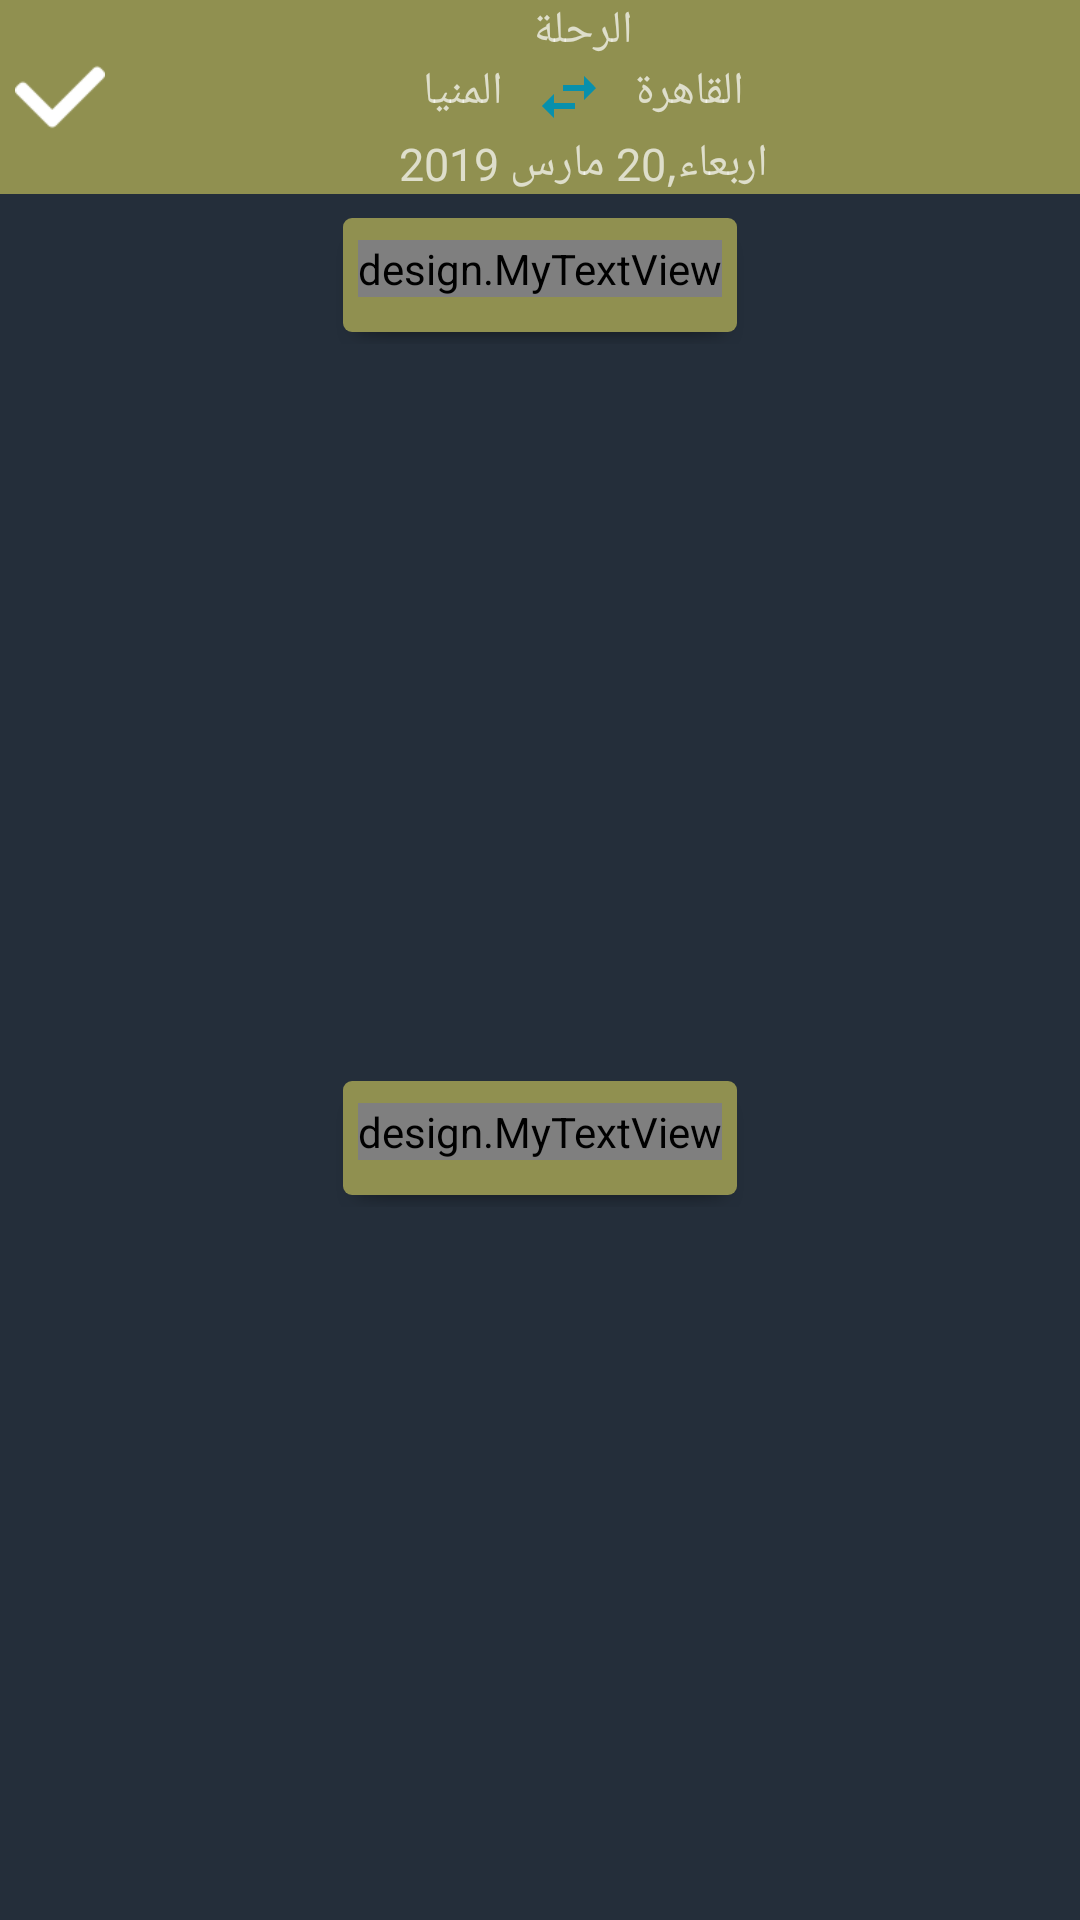

The Android layout XML behind this screen, and the referenced resources:
<!-- AndroidManifest.xml: application theme AppTheme -->
<!-- res/layout/activity_rounded_search.xml -->
<?xml version="1.0" encoding="utf-8"?>
<LinearLayout xmlns:android="http://schemas.android.com/apk/res/android"
    xmlns:app="http://schemas.android.com/apk/res-auto"
    android:layout_width="match_parent"
    android:layout_height="match_parent"
    android:background="#242E3A"
    android:layoutDirection="rtl"

    android:orientation="vertical"

    >

    <android.support.design.widget.AppBarLayout
        android:layout_width="match_parent"
        android:layout_height="wrap_content"
        android:theme="@style/AppTheme.AppBarOverlay">

        <android.support.v7.widget.Toolbar
            android:id="@+id/toolbar"
            android:layout_width="match_parent"
            android:layout_height="wrap_content"
            android:background="#909050"
            android:title=""
            android:weightSum="1"
            app:popupTheme="@style/AppTheme.PopupOverlay">

            <ImageView
                android:id="@+id/book_img_id"
                android:layout_width="40dp"
                android:layout_height="40dp"
                android:src="@drawable/confirmed"
                android:padding="5dp"

                />

            <RelativeLayout
                android:layout_width="wrap_content"
                android:layout_height="wrap_content"
                android:layout_marginLeft="5dp"
                android:layout_marginRight="5dp">

                <TextView
                    android:id="@+id/Depart_id"
                    android:layout_width="wrap_content"
                    android:layout_height="wrap_content"
                    android:layout_alignParentTop="true"
                    android:layout_centerInParent="true"
                    android:text="الرحلة"
                    android:textSize="15sp" />

                <RelativeLayout
                    android:id="@+id/Rel_id"
                    android:layout_width="match_parent"
                    android:layout_height="wrap_content"
                    android:layout_below="@id/Depart_id"
                    android:gravity="center">

                    <TextView
                        android:id="@+id/to_id_bar_R"
                        android:layout_width="wrap_content"
                        android:layout_height="wrap_content"
                        android:text="المنيا"
                        android:textSize="15sp" />

                    <ImageView
                        android:id="@+id/image_id"
                        android:layout_width="wrap_content"
                        android:layout_height="wrap_content"
                        android:layout_marginLeft="10dp"
                        android:layout_marginRight="10dp"
                        android:layout_toRightOf="@id/to_id_bar_R"
                        app:srcCompat="@drawable/ic_swap" />

                    <TextView
                        android:id="@+id/from_id_bar_R"
                        android:layout_width="wrap_content"
                        android:layout_height="wrap_content"
                        android:layout_toRightOf="@id/image_id"
                        android:text="القاهرة"
                        android:textSize="15sp" />
                </RelativeLayout>

                <TextView
                    android:id="@+id/date_id_bar_r"
                    android:layout_width="wrap_content"
                    android:layout_height="wrap_content"
                    android:layout_below="@id/Rel_id"
                    android:layout_centerInParent="true"
                    android:text="اربعاء,20 مارس 2019"
                    android:textSize="15sp" />
            </RelativeLayout>
        </android.support.v7.widget.Toolbar>

    </android.support.design.widget.AppBarLayout>

    <LinearLayout
        android:layout_width="match_parent"
        android:layout_height="match_parent"
        android:orientation="vertical">

        <LinearLayout
            android:layout_width="match_parent"
            android:layout_height="0dp"
            android:layout_weight="1"
            android:orientation="vertical">

            <LinearLayout
                android:layout_width="wrap_content"
                android:layout_height="wrap_content"
                android:layout_gravity="center"
                android:background="@drawable/back_list"
                android:gravity="center"
                android:layoutDirection="rtl">

                <design.MyTextView
                    android:layout_width="wrap_content"
                    android:layout_height="wrap_content"
                    android:gravity="center"
                    android:text="ذهاب"
                    android:textColor="#ffffff"
                    android:textDirection="rtl"
                    android:textSize="20sp" />
            </LinearLayout>


            <android.support.v7.widget.RecyclerView
                android:id="@+id/mainDataGo"
                android:layout_width="match_parent"
                android:layout_height="match_parent">

            </android.support.v7.widget.RecyclerView>
        </LinearLayout>

        <LinearLayout
            android:layout_width="match_parent"
            android:layout_height="0dp"
            android:layout_weight="1"
            android:orientation="vertical">

            <LinearLayout
                android:layout_width="wrap_content"
                android:layout_height="wrap_content"
                android:layout_gravity="center"
                android:background="@drawable/back_list"
                android:gravity="center"
                android:layoutDirection="rtl">

                <design.MyTextView
                    android:layout_width="wrap_content"
                    android:layout_height="wrap_content"
                    android:gravity="center"
                    android:text="عودة"
                    android:textColor="#ffffff"
                    android:textDirection="rtl"
                    android:textSize="20sp" />
            </LinearLayout>


            <android.support.v7.widget.RecyclerView
                android:id="@+id/mainDataRet"
                android:layout_width="match_parent"
                android:layout_height="match_parent">

            </android.support.v7.widget.RecyclerView>

        </LinearLayout>
    </LinearLayout>
</LinearLayout>
<!-- resources referenced by this layout -->
<resources>
  <!-- drawable back_list (drawable) -->
  <?xml version="1.0" encoding="utf-8"?>
  <layer-list xmlns:android="http://schemas.android.com/apk/res/android">
      
      <item
          android:bottom="0dp"
          android:drawable="@android:drawable/dialog_holo_light_frame"
          android:left="0dp"
          android:right="0dp"
          android:top="10dp">
  
      </item>
  
      <item
          android:bottom="-4dp"
          android:left="-5dp"
          android:right="-5dp"
          android:top="0dp">
          
          <shape android:shape="rectangle">
              <solid android:color="#909050" />
              <corners android:radius="3dp"/>
  
  
          </shape>
      </item>
  </layer-list>
  <!-- drawable confirmed: png bitmap (drawable, 684 bytes) -->
  <!-- drawable ic_swap (drawable) -->
  <vector android:height="24dp" android:tint="#0890AC"
      android:viewportHeight="24.0" android:viewportWidth="24.0"
      android:width="24dp" xmlns:android="http://schemas.android.com/apk/res/android">
      <path android:fillColor="#FF000000" android:pathData="M6.99,11L3,15l3.99,4v-3H14v-2H6.99v-3zM21,9l-3.99,-4v3H10v2h7.01v3L21,9z"/>
  </vector>
  <style name="AppTheme.AppBarOverlay" parent="ThemeOverlay.AppCompat.Dark.ActionBar" />
  <style name="AppTheme.PopupOverlay" parent="ThemeOverlay.AppCompat.Light" />
  <style name="AppTheme" parent="Base.Theme.AppCompat.Light.DarkActionBar">
          <item name="colorPrimary">@color/colorPrimary</item>
          <item name="colorPrimaryDark">@color/colorPrimaryDark</item>
          <item name="colorAccent">@color/colorAccent</item>
          <item name="cardViewStyle">@style/CardView</item>
  
      </style>
  <color name="colorPrimary">#077FA4</color>
  <color name="colorPrimaryDark">#077FA4</color>
  <color name="colorAccent">#FF4081</color>
</resources>
